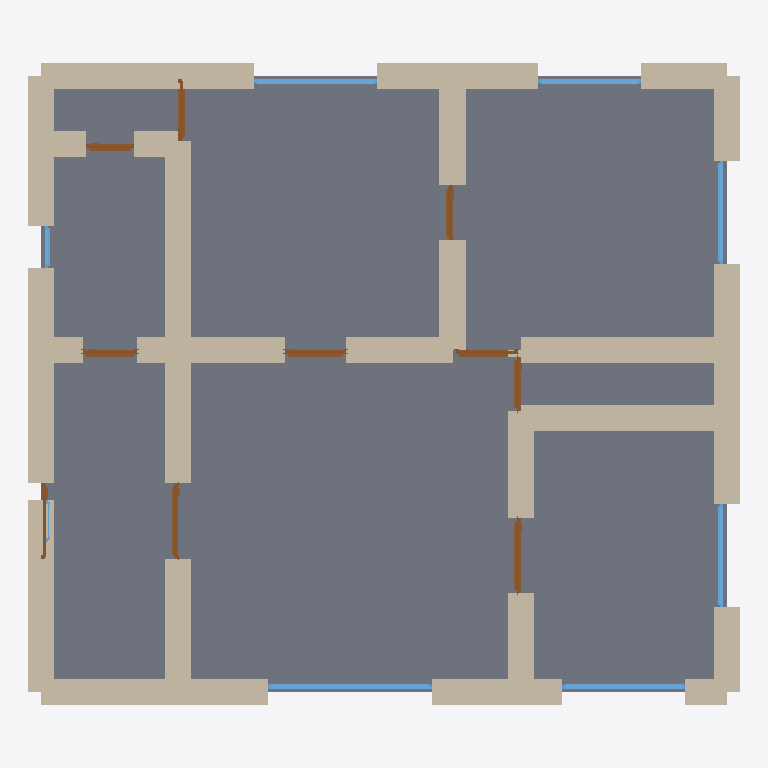
Plan cut of the same IFC building model at storey 'Ground Floor' (level 0.00 m, cut at 1.40 m), seen from above with north up, elements coloured by IFC class: 31 walls (beige), 10 doors (brown), 8 windows (light blue), 1 slab (grey). Cut surfaces are drawn darker.
Extent 10.4 m × 9.4 m × 3.5 m (x, y, z). Storeys (1): Ground Floor at 0.00 m. Elements (51): 32 IfcWall, 10 IfcDoor, 8 IfcWindow, 1 IfcSlab.

HEADER;
FILE_DESCRIPTION(('ViewDefinition[DesignTransferView]'),'2;1');
FILE_NAME('/dev/null','2026-05-05T15:00:24+05:30',(''),(''),'IfcOpenShell 0.8.5','IfcOpenShell 0.8.5','Nobody');
FILE_SCHEMA(('IFC4'));
ENDSEC;
DATA;
#1=IFCPROJECT('3UJ001p5v9JvDCpHQD8kQh',$,'A Hamburg Eppendorf 3-Zimmer Altbau apartment — typical 87 m',$,$,$,$,(#10),#5);
#12=IFCSITE('16O1UfT9b6ffYuxQlb3CRr',$,'Site',$,$,$,$,$,$,$,$,$,$,$);
#13=IFCBUILDING('2zX5cEUpT1DOQLVXIBVdOV',$,'Building',$,$,$,$,$,$,$,$,$);
#16=IFCBUILDINGSTOREY('1bd2hvj_j5Ov6x_7b8jbej',$,'Ground Floor',$,$,#22,$,$,$,$);
#2227=IFCSLAB('2UZzn2ygvDWQJOb96cT6SA',$,'Floor',$,$,#2244,#2239,$,.FLOOR.);
#112=IFCWALL('0U2P1R9zrARAIn5cOiKFVU',$,'Exterior Wall',$,$,#133,#128,$,$);
#23=IFCWALL('2VZ9qusaj0g9JxwVC7WISR',$,'Exterior Wall',$,$,#45,#39,$,$);
#244=IFCWALL('0eia$oIPL9GgWpWLmeqjvN',$,'Exterior Wall',$,$,#265,#260,$,$);
#200=IFCWALL('2$lybEtsH368OY5giNwEnV',$,'Exterior Wall',$,$,#221,#216,$,$);
#574=IFCWALL('3_DQVUjVLBKgjqm5AaXcw5',$,'Interior Wall',$,$,#595,#590,$,$);
#552=IFCWALL('3W8NP88Az15eLFWxBmg$Yo',$,'Interior Wall',$,$,#573,#568,$,$);
#530=IFCWALL('2n2ER_qPr4hOyglxITXl$U',$,'Interior Wall',$,$,#551,#546,$,$);
#178=IFCWALL('0kGq160$vF$v91ms2w35UH',$,'Exterior Wall',$,$,#199,#194,$,$);
#222=IFCWALL('11NB4xEfXA2xD6hGpfY$9K',$,'Exterior Wall',$,$,#243,#238,$,$);
#46=IFCWALL('23khLVS6b54RWbEx7WiWM1',$,'Exterior Wall',$,$,#67,#62,$,$);
#288=IFCWALL('20qwVVDz13hx05UMiNwxup',$,'Exterior Wall',$,$,#309,#304,$,$);
#332=IFCWALL('3$PCMVpvLCKBR5MY0MTowe',$,'Interior Wall',$,$,#353,#348,$,$);
#310=IFCWALL('12wm8Tv3v1WOXZjhQEMe2j',$,'Interior Wall',$,$,#331,#326,$,$);
#640=IFCWALL('0cExT4st5069konRnByXCx',$,'Interior Wall',$,$,#661,#656,$,$);
#486=IFCWALL('1CXRkzdkL1LBxrWgpaDNL$',$,'Interior Wall',$,$,#507,#502,$,$);
#508=IFCWALL('0LtzqHzwT2TgPpp2a_H3eh',$,'Interior Wall',$,$,#529,#524,$,$);
#420=IFCWALL('0M8K_Et6L4E8ak9PN6w6Eg',$,'Interior Wall',$,$,#441,#436,$,$);
#662=IFCWALL('3KUu7WYKL0Rw$_694XlPwd',$,'Interior Wall',$,$,#683,#678,$,$);
#398=IFCWALL('0jXBXuPv56i9TPh3mURyzT',$,'Interior Wall',$,$,#419,#414,$,$);
#90=IFCWALL('0HVMHipt5DO9pNvs1frg1W',$,'Exterior Wall',$,$,#111,#106,$,$);
#134=IFCWALL('1kOOz8sl5ArPJAIJWoVP_d',$,'Exterior Wall',$,$,#155,#150,$,$);
#156=IFCWALL('3gQcPhm9vE5xGr3R0g0beD',$,'Exterior Wall',$,$,#177,#172,$,$);
#266=IFCWALL('0_ccrE_$v87h76Cw61xiM$',$,'Exterior Wall',$,$,#287,#282,$,$);
#354=IFCWALL('1ukoI4bSH3rA$JpY65vhCc',$,'Interior Wall',$,$,#375,#370,$,$);
#596=IFCWALL('25LXhHXNb5$fub_sp8mHAT',$,'Interior Wall',$,$,#617,#612,$,$);
#68=IFCWALL('0WnVLhxbv1IPcNyKohGIs8',$,'Exterior Wall',$,$,#89,#84,$,$);
#618=IFCWALL('2seFLAxwv6rOTE68iJ_HZO',$,'Interior Wall',$,$,#639,#634,$,$);
#1578=IFCWINDOW('3G$FcBxOfBkeQon5UtJx5b',$,'Window',$,$,#1632,#1627,$,1.2,2.4,$,$,$);
#376=IFCWALL('298fHZWrnC0eLSSB$uU8MN',$,'Interior Wall',$,$,#397,#392,$,$);
#1633=IFCWINDOW('3O1OsIb2T9W9$ibE1hd_N1',$,'Window',$,$,#1687,#1682,$,1.2,1.8,$,$,$);
#1743=IFCWINDOW('1s4jXmeZrDaeDU2rKRTa20',$,'Window',$,$,#1797,#1792,$,1.2,1.8,$,$,$);
#1153=IFCDOOR('27L12D4ePFJetrRUtUBOUX',$,'Door',$,$,#1237,#1232,$,2.1,1.1,$,$,$);
#1798=IFCWINDOW('0QLRFqdwPEDgL7_fOZEd7k',$,'Window',$,$,#1852,#1847,$,1.2,1.5,$,$,$);
#1688=IFCWINDOW('1GmB9ndlf1wBPytU6hjDay',$,'Window',$,$,#1742,#1737,$,1.2,1.5,$,$,$);
#1853=IFCWINDOW('0sBrY4cMj8H8E0FGFWLS9m',$,'Window',$,$,#1907,#1902,$,1.2,1.5,$,$,$);
#813=IFCDOOR('1m93JJpoPBnARcnd0FyxAl',$,'Door',$,$,#897,#892,$,2.1,1.1,$,$,$);
#1323=IFCDOOR('0hoRDhnGrDQQePIxLKfIQi',$,'Door',$,$,#1407,#1402,$,2.1,0.9,$,$,$);
#1408=IFCDOOR('1lVH8of1PFnRGWv5D_Mvpe',$,'Door',$,$,#1492,#1487,$,2.1,0.9,$,$,$);
#1068=IFCDOOR('10uIXWOmLFPwMvdkBmImJA',$,'Door',$,$,#1152,#1147,$,2.1,0.9,$,$,$);
#898=IFCDOOR('32F8OA1Lj3CApuYp7hI5Je',$,'Door',$,$,#982,#977,$,2.1,0.8,$,$,$);
#1493=IFCDOOR('1Smxujz$5Cvh41DaBNtDDm',$,'Door',$,$,#1577,#1572,$,2.1,0.8,$,$,$);
#1238=IFCDOOR('1As25dbvr8TxKGJ6XFdSlM',$,'Door',$,$,#1322,#1317,$,2.1,0.8,$,$,$);
#983=IFCDOOR('3PSVeXSyf9de4OtmKlsxz1',$,'Door',$,$,#1067,#1062,$,2.1,0.7,$,$,$);
#728=IFCDOOR('1Eznmpv$90b91yeJBuVDlg',$,'Door',$,$,#812,#807,$,2.1,1.1,$,$,$);
#1908=IFCWINDOW('0UtFm7XWDD0QyTQ3KKO10j',$,'Window',$,$,#1962,#1957,$,1.2,0.6,$,$,$);
#442=IFCWALL('1rtWmT3lj779tppbObKIb0',$,'Interior Wall',$,$,#463,#458,$,$);
#464=IFCWALL('2VQqKJIQr8qxCbRSyFLsm1',$,'Interior Wall',$,$,#485,#480,$,$);
#1963=IFCWINDOW('1vcKRj5dn0LwKJw4Qzhsd0',$,'Window',$,$,#2017,#2012,$,1.2,0.6,$,$,$);
#706=IFCWALL('1qNTzRtkDEWfX5bn3zXwei',$,'Interior Wall',$,$,#727,#722,$,$);
ENDSEC;
